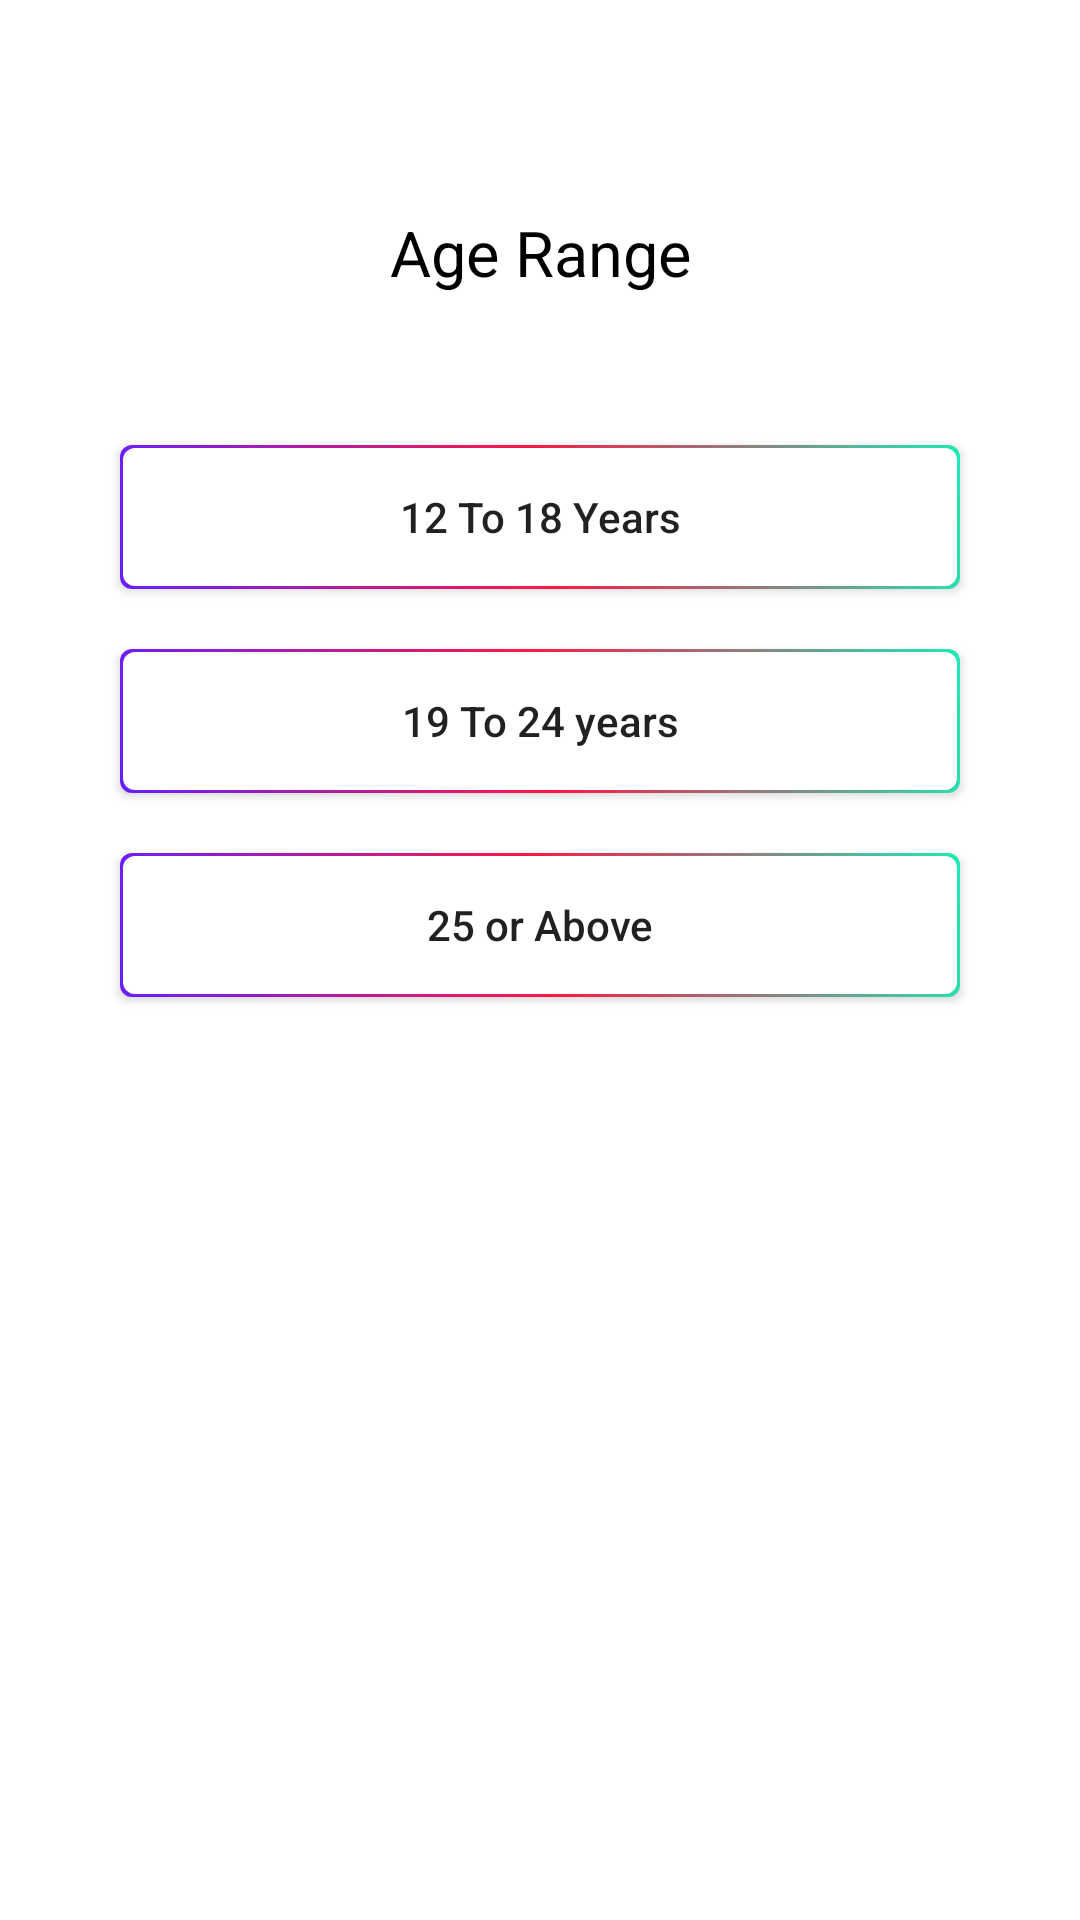

Produce the Android XML layout that renders to this screen, including the resource entries it uses.
<!-- AndroidManifest.xml: application theme Theme.InternProject -->
<!-- res/layout/activity_age_option.xml -->
<?xml version="1.0" encoding="utf-8"?>
<androidx.constraintlayout.widget.ConstraintLayout xmlns:android="http://schemas.android.com/apk/res/android"
    xmlns:app="http://schemas.android.com/apk/res-auto"
    xmlns:tools="http://schemas.android.com/tools"
    android:layout_width="match_parent"
    android:layout_height="match_parent"
    tools:context=".AgeOption">
    <LinearLayout
        android:layout_width="match_parent"
        android:layout_height="match_parent"
        android:orientation="vertical"
        android:layout_margin="30sp"
        >
        <TextView
            android:layout_width="match_parent"
            android:layout_height="wrap_content"
            android:text="Age Range"
            android:gravity="center"
            android:textSize="21sp"
            android:textColor="@color/black"
            android:layout_marginVertical="40sp"/>
        <androidx.appcompat.widget.AppCompatButton
            xmlns:android="http://schemas.android.com/apk/res/android"
            android:id="@+id/age_12"
            android:layout_width="match_parent"
            android:layout_height="wrap_content"
            android:layout_margin="10sp"
            android:background="@drawable/border"
            android:text="12 To 18 Years"
            android:textAllCaps="false"
            />
        <androidx.appcompat.widget.AppCompatButton
            xmlns:android="http://schemas.android.com/apk/res/android"
            android:id="@+id/age_19"
            android:layout_width="match_parent"
            android:layout_height="wrap_content"
            android:layout_margin="10sp"
            android:background="@drawable/border"
            android:text="19 To 24 years"
            android:textAllCaps="false"
            />
        <androidx.appcompat.widget.AppCompatButton
            xmlns:android="http://schemas.android.com/apk/res/android"
            android:id="@+id/age_25"
            android:layout_width="match_parent"
            android:layout_height="wrap_content"
            android:layout_margin="10sp"
            android:background="@drawable/border"
            android:text="25 or Above"
            android:textAllCaps="false"
            />
    </LinearLayout>

</androidx.constraintlayout.widget.ConstraintLayout>
<!-- resources referenced by this layout -->
<resources>
  <!-- drawable border (drawable) -->
  <?xml version="1.0" encoding="utf-8"?>
  <layer-list xmlns:android="http://schemas.android.com/apk/res/android">
  
      <item>
          <shape android:shape="rectangle">
              <gradient
                  android:angle="45"
                  android:endColor="#1DE9B6"
                  android:centerColor="#FF1744"
                  android:startColor="#651FFF" />
              <corners android:radius="4dp" />
              <padding
                  android:bottom="1dp"
                  android:left="1dp"
                  android:right="1dp"
                  android:top="1dp" />
  
          </shape>
      </item>
      <item>
          <shape android:shape="rectangle">
              <solid android:color="@color/white" />
              <corners android:radius="4dp" />
          </shape>
      </item>
  </layer-list>
  <style name="Theme.InternProject" parent="Theme.MaterialComponents.Light.NoActionBar">
          
          <item name="colorPrimary">@color/purple_500</item>
          <item name="colorPrimaryVariant">@color/purple_700</item>
          <item name="colorOnPrimary">@color/white</item>
          
          <item name="colorSecondary">@color/teal_200</item>
          <item name="colorSecondaryVariant">@color/teal_700</item>
          <item name="colorOnSecondary">@color/black</item>
          
          <item name="android:statusBarColor">?attr/colorPrimaryVariant</item>
          <item name="android:forceDarkAllowed">false</item>
  
          
      </style>
  <!-- not gathered from this repository: default colours our renderer supplied (Android Studio template values) -->
  <color name="purple_500">#FF6200EE</color>
  <color name="purple_700">#FF3700B3</color>
  <color name="teal_200">#FF03DAC5</color>
  <color name="teal_700">#FF018786</color>
  <color name="black">#FF000000</color>
  <color name="white">#FFFFFFFF</color>
</resources>
